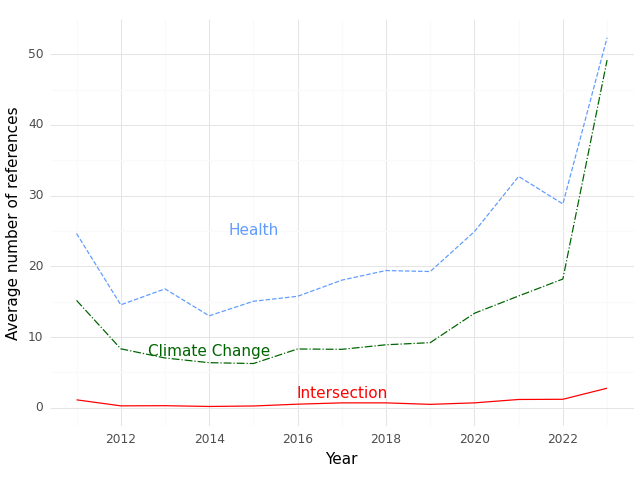

Data behind this chart, as committed beside it:
, Year, intersection, health, climate
0, 2011, 1.115, 24.64, 15.18
1, 2012, 0.2626, 14.56, 8.333
2, 2013, 0.2837, 16.81, 7.035
3, 2014, 0.1753, 13.0, 6.37
4, 2015, 0.2429, 15.06, 6.249
5, 2016, 0.5, 15.76, 8.308
6, 2017, 0.6842, 18.05, 8.258
7, 2018, 0.6834, 19.41, 8.905
8, 2019, 0.4734, 19.27, 9.203
9, 2020, 0.6856, 24.92, 13.36
10, 2021, 1.164, 32.72, 15.81
11, 2022, 1.191, 28.83, 18.21
12, 2023, 2.757, 52.35, 49.17
